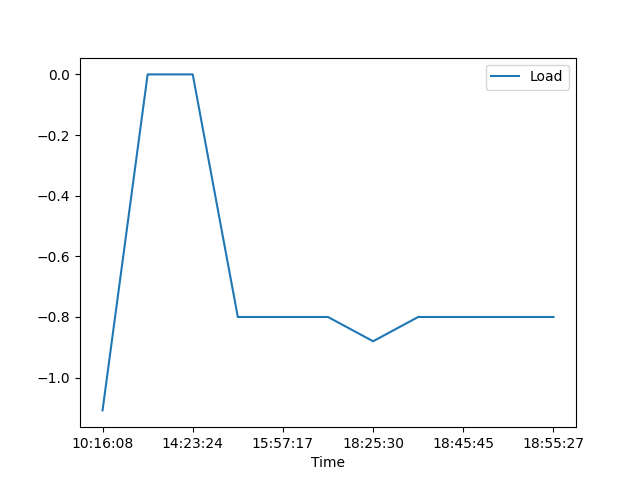

The table this chart was drawn from, first rows:
, Date, Time, Load
0, 10/03/21, 10:16:08, -1.108
1, 10/03/21, 14:23:06, 0.0
2, 10/03/21, 14:23:24, 0.0
3, 10/03/21, 14:23:52, -0.8
4, 10/03/21, 15:57:17, -0.8
5, 10/03/21, 16:08:28, -0.8
6, 10/03/21, 18:25:30, -0.88
7, 10/03/21, 18:37:03, -0.8
8, 10/03/21, 18:45:45, -0.8
9, 10/03/21, 18:53:53, -0.8
10, 10/03/21, 18:55:27, -0.8
